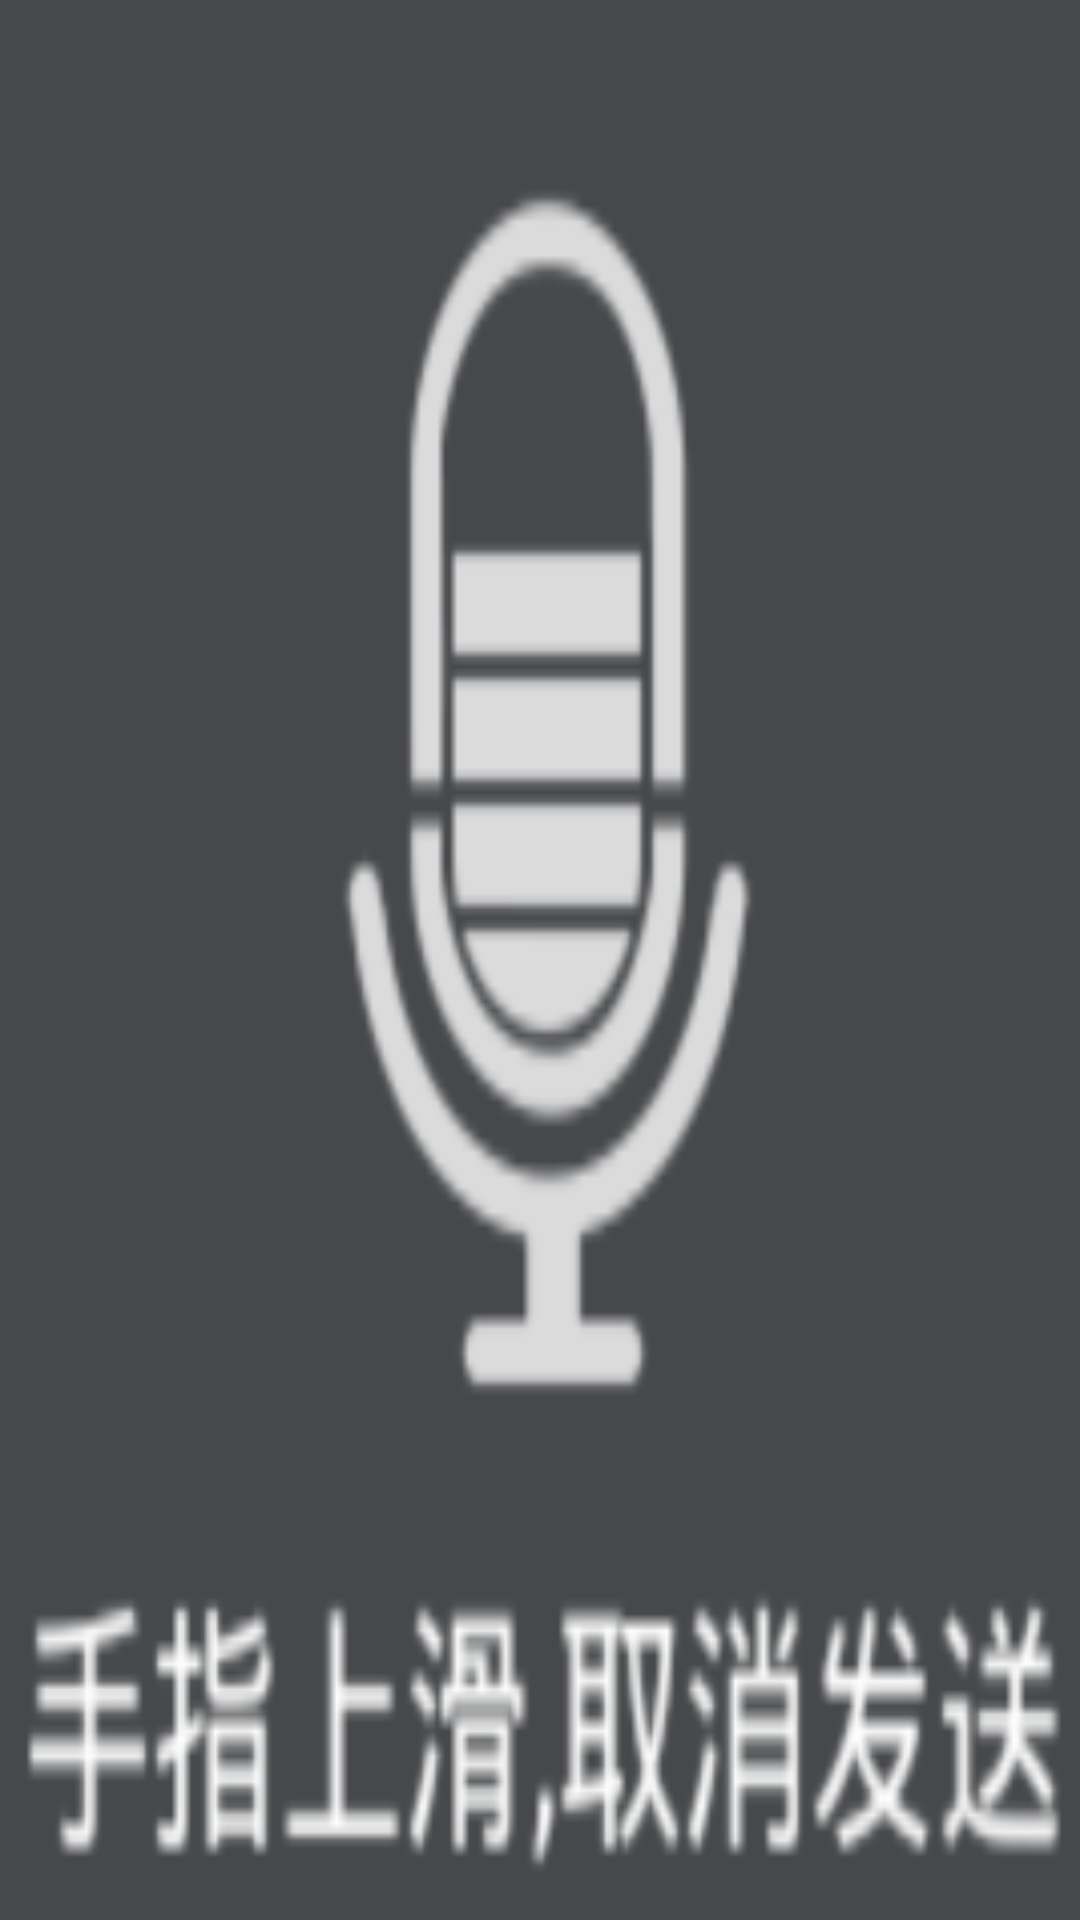

This screen was rendered from an Android layout file. Write that file and the resources it references.
<!-- AndroidManifest.xml: application theme Theme.BlockchainBasedIMAPP -->
<!-- res/layout/bg_sound.xml -->
<?xml version="1.0" encoding="utf-8"?>
<LinearLayout xmlns:android="http://schemas.android.com/apk/res/android"
    android:orientation="horizontal"
    android:layout_width="150dp"
    android:layout_height="150dp"
    android:background="@drawable/sound_record"
    android:layout_gravity="center">

</LinearLayout>
<!-- resources referenced by this layout -->
<resources>
  <!-- drawable sound_record: png bitmap (drawable, 18571 bytes) -->
  <style name="Theme.BlockchainBasedIMAPP" parent="Theme.MaterialComponents.DayNight.DarkActionBar.Bridge">
          
          <item name="colorPrimary">@color/green</item>
          <item name="colorPrimaryVariant">@color/white</item>
          <item name="colorOnPrimary">@color/white</item>
          
          <item name="colorSecondary">@color/teal_200</item>
          <item name="colorSecondaryVariant">@color/teal_700</item>
          <item name="colorOnSecondary">@color/black</item>
          
          <item name="android:statusBarColor" tools:targetApi="l">?attr/colorPrimaryVariant</item>
          
  
          <item name="buttonBarPositiveButtonStyle">@style/positiveBtnStyle</item>
          <item name="buttonBarNegativeButtonStyle">@style/negativeBtnstyle</item>
      </style>
  <color name="green">#05C160</color>
  <color name="white">#FFFFFF</color>
  <color name="teal_200">#FF03DAC5</color>
  <color name="teal_700">#FF018786</color>
  <color name="black">#FF000000</color>
  <style name="positiveBtnStyle" parent="Widget.AppCompat.Button.ButtonBar.AlertDialog">
          <item name="android:textColor">#FF0000</item>
      </style>
  <style name="negativeBtnstyle" parent="Widget.AppCompat.Button.ButtonBar.AlertDialog">
          <item name="android:textColor">#999999</item>
      </style>
</resources>
